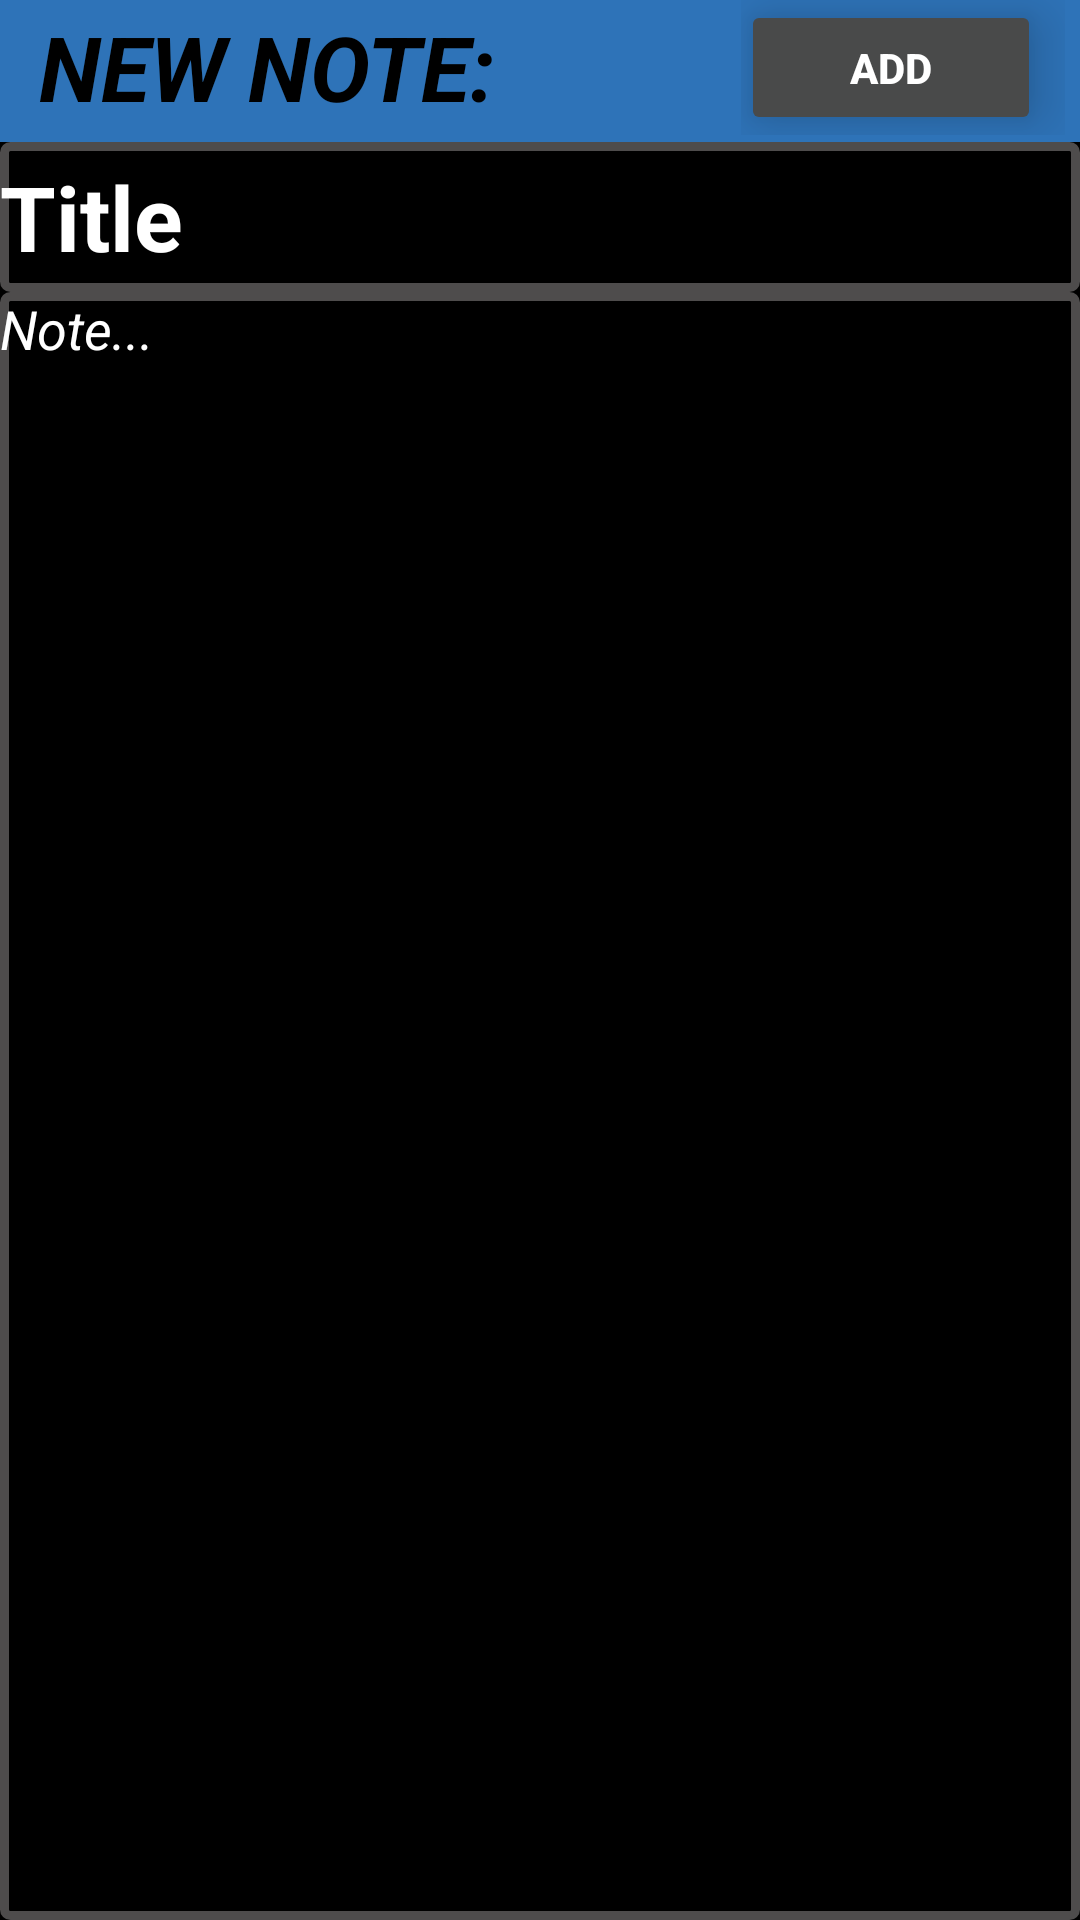

Produce the Android XML layout that renders to this screen, including the resource entries it uses.
<!-- AndroidManifest.xml: application theme Theme.RemenberMe -->
<!-- res/layout/fragment_new_note.xml -->
<?xml version="1.0" encoding="utf-8"?>
<LinearLayout xmlns:android="http://schemas.android.com/apk/res/android"
    xmlns:tools="http://schemas.android.com/tools"
    android:layout_width="match_parent"
    android:layout_height="match_parent"
    android:background="@color/black"
    android:orientation="vertical"
    tools:context=".fragments.NewNoteFragment">


    <LinearLayout
        android:layout_width="match_parent"
        android:layout_height="wrap_content"
        android:orientation="horizontal"
        android:gravity="center_horizontal"
        android:background="@color/azul1">

        <LinearLayout
            android:layout_width="wrap_content"
            android:layout_height="wrap_content"
            android:orientation="horizontal"
            android:gravity="left"
            android:layout_marginLeft="8dp">

            <TextView
                android:id="@+id/newItemTitleViewNoteX"
                android:layout_width="wrap_content"
                android:layout_height="wrap_content"
                android:layout_marginLeft="5dp"
                android:layout_marginTop="2dp"
                android:layout_marginBottom="5dp"
                android:layout_marginRight="8dp"
                android:lineSpacingExtra="8sp"
                android:text="New Note: "
                android:textAllCaps="true"
                android:textColor="@color/black"
                android:textSize="30sp"
                android:textStyle="bold|italic"
                android:visibility="visible" />
        </LinearLayout>

        <LinearLayout
            android:layout_width="match_parent"
            android:layout_height="match_parent"
            android:gravity="end"
            android:orientation="horizontal"
            >
            <LinearLayout
                android:layout_width="wrap_content"
                android:layout_height="wrap_content"
                android:orientation="horizontal"
                android:gravity="end">
                <Button
                    android:id="@+id/btnCaptureNote"
                    android:layout_width="100dp"
                    android:layout_height="45dp"
                    android:layout_marginRight="8dp"
                    android:backgroundTint="#494A4A"
                    android:textColor="@color/white"
                    android:text="Add"
                    android:textStyle="bold"
                    android:visibility="visible"
                    android:elevation="10dp"
                    android:translationZ="10dp"
                    android:clickable="true"
                    android:foreground="?android:attr/selectableItemBackground"/>

            </LinearLayout>

            <LinearLayout
                android:layout_width="wrap_content"
                android:layout_height="wrap_content"
                android:orientation="horizontal"
                android:gravity="center_horizontal"
                android:layout_marginTop="7dp"
                >

                <ImageView
                    android:id="@+id/noteMenu"
                    android:layout_width="wrap_content"
                    android:layout_height="match_parent"
                    android:layout_marginLeft="5dp"
                    android:layout_marginTop="2dp"
                    android:layout_marginBottom="5dp"
                    android:clickable="true"
                    android:elevation="10dp"
                    android:foreground="?android:attr/selectableItemBackground"
                    android:src="@drawable/baseline_more_vert_24"
                    android:translationZ="10dp"
                    android:visibility="visible"
                    tools:visibility="visible" />


            </LinearLayout>
        </LinearLayout>




    </LinearLayout>

    <EditText
        android:id="@+id/noteTitle"
        android:layout_width="match_parent"
        android:layout_height="50dp"
        android:hint="Title"
        android:textColorHint="@color/white"
        android:textColor="@color/white"
        android:textSize="30dp"
        android:background="@drawable/note_edid_text"
        android:textStyle="bold"
        />
    <LinearLayout
        android:layout_width="match_parent"
        android:layout_height="match_parent"
        android:orientation="vertical">

        <EditText
            android:id="@+id/noteNote"
            android:layout_width="match_parent"
            android:layout_height="match_parent"
            android:hint="Note..."
            android:textColorHint="@color/white"
            android:textColor="@color/white"
            android:textStyle="italic"
            android:textSize="18dp"
            android:gravity="start"
            android:background="@drawable/note_edid_text"
            />
    </LinearLayout>



</LinearLayout>
<!-- resources referenced by this layout -->
<resources>
  <color name="azul1">#2e73b8</color>
  <color name="black">#FF000000</color>
  <color name="white">#FFFFFFFF</color>
  <!-- drawable note_edid_text (drawable) -->
  <?xml version="1.0" encoding="utf-8"?>
  <shape android:shape="rectangle" xmlns:android="http://schemas.android.com/apk/res/android">
      <stroke android:width="3dp"
          android:color="#4E4C4C"
          />
      <corners android:radius="2dp"/>
  </shape>
  <style name="Theme.RemenberMe" parent="Theme.MaterialComponents.DayNight.DarkActionBar">
          
          <item name="colorPrimary">@color/purple_500</item>
          <item name="colorPrimaryVariant">@color/purple_700</item>
          <item name="colorOnPrimary">@color/white</item>
          
          <item name="colorSecondary">@color/teal_200</item>
          <item name="colorSecondaryVariant">@color/teal_700</item>
          <item name="colorOnSecondary">@color/black</item>
          
          <item name="android:statusBarColor">?attr/colorPrimaryVariant</item>
          
      </style>
  <color name="purple_500">#FF6200EE</color>
  <color name="purple_700">#FF3700B3</color>
  <color name="teal_200">#FF03DAC5</color>
  <color name="teal_700">#FF018786</color>
</resources>
